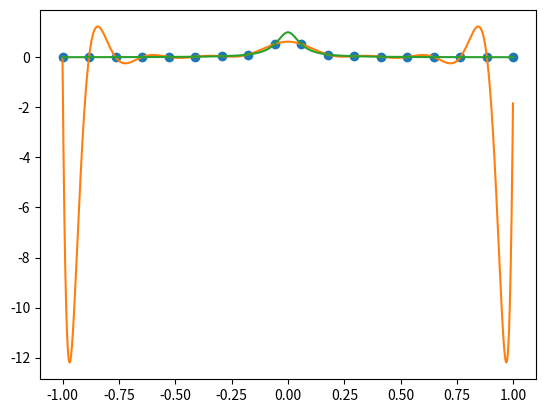

Write the Python code that produced this figure.
import numpy as np
import numpy.linalg as la
import matplotlib.pyplot as plt
import math

def driver():
    f = lambda x: 1/(1+(16*x)**2)
    n = 17
    i = np.arange(1,n+2)
    x_interp = -1 + (i-1)*(2/n)

    z = np.linspace(-1,1,1001)

    p = barycentric_lagrange(f,x_interp,z)
    
    plt.plot(x_interp,f(x_interp),'o')
    plt.plot(z,p)
    plt.plot(z,f(z))
    plt.show()


def barycentric_lagrange(f,x,z):
    w = np.zeros(len(x))
    for j in range(1,len(x)):
        w[j] = 1
        for i in range(1,len(x)):
            if i != j:
                w[j] = w[j]/(x[j]-x[i])
    
    phi = np.zeros(len(z))
    p = np.zeros(len(z))
    for n in range(1,len(z)):
        phi[n] = 1
        temp = 0
        for j in range(1,len(x)):
            phi[n] = phi[n]*(z[n]-x[j])
            temp = temp + w[j]*f(x[j])/(z[n]-x[j])
        p[n] = phi[n] * temp
    return(p)


if __name__ == '__main__':
  # run the drivers only if this is called from the command line
  driver()

